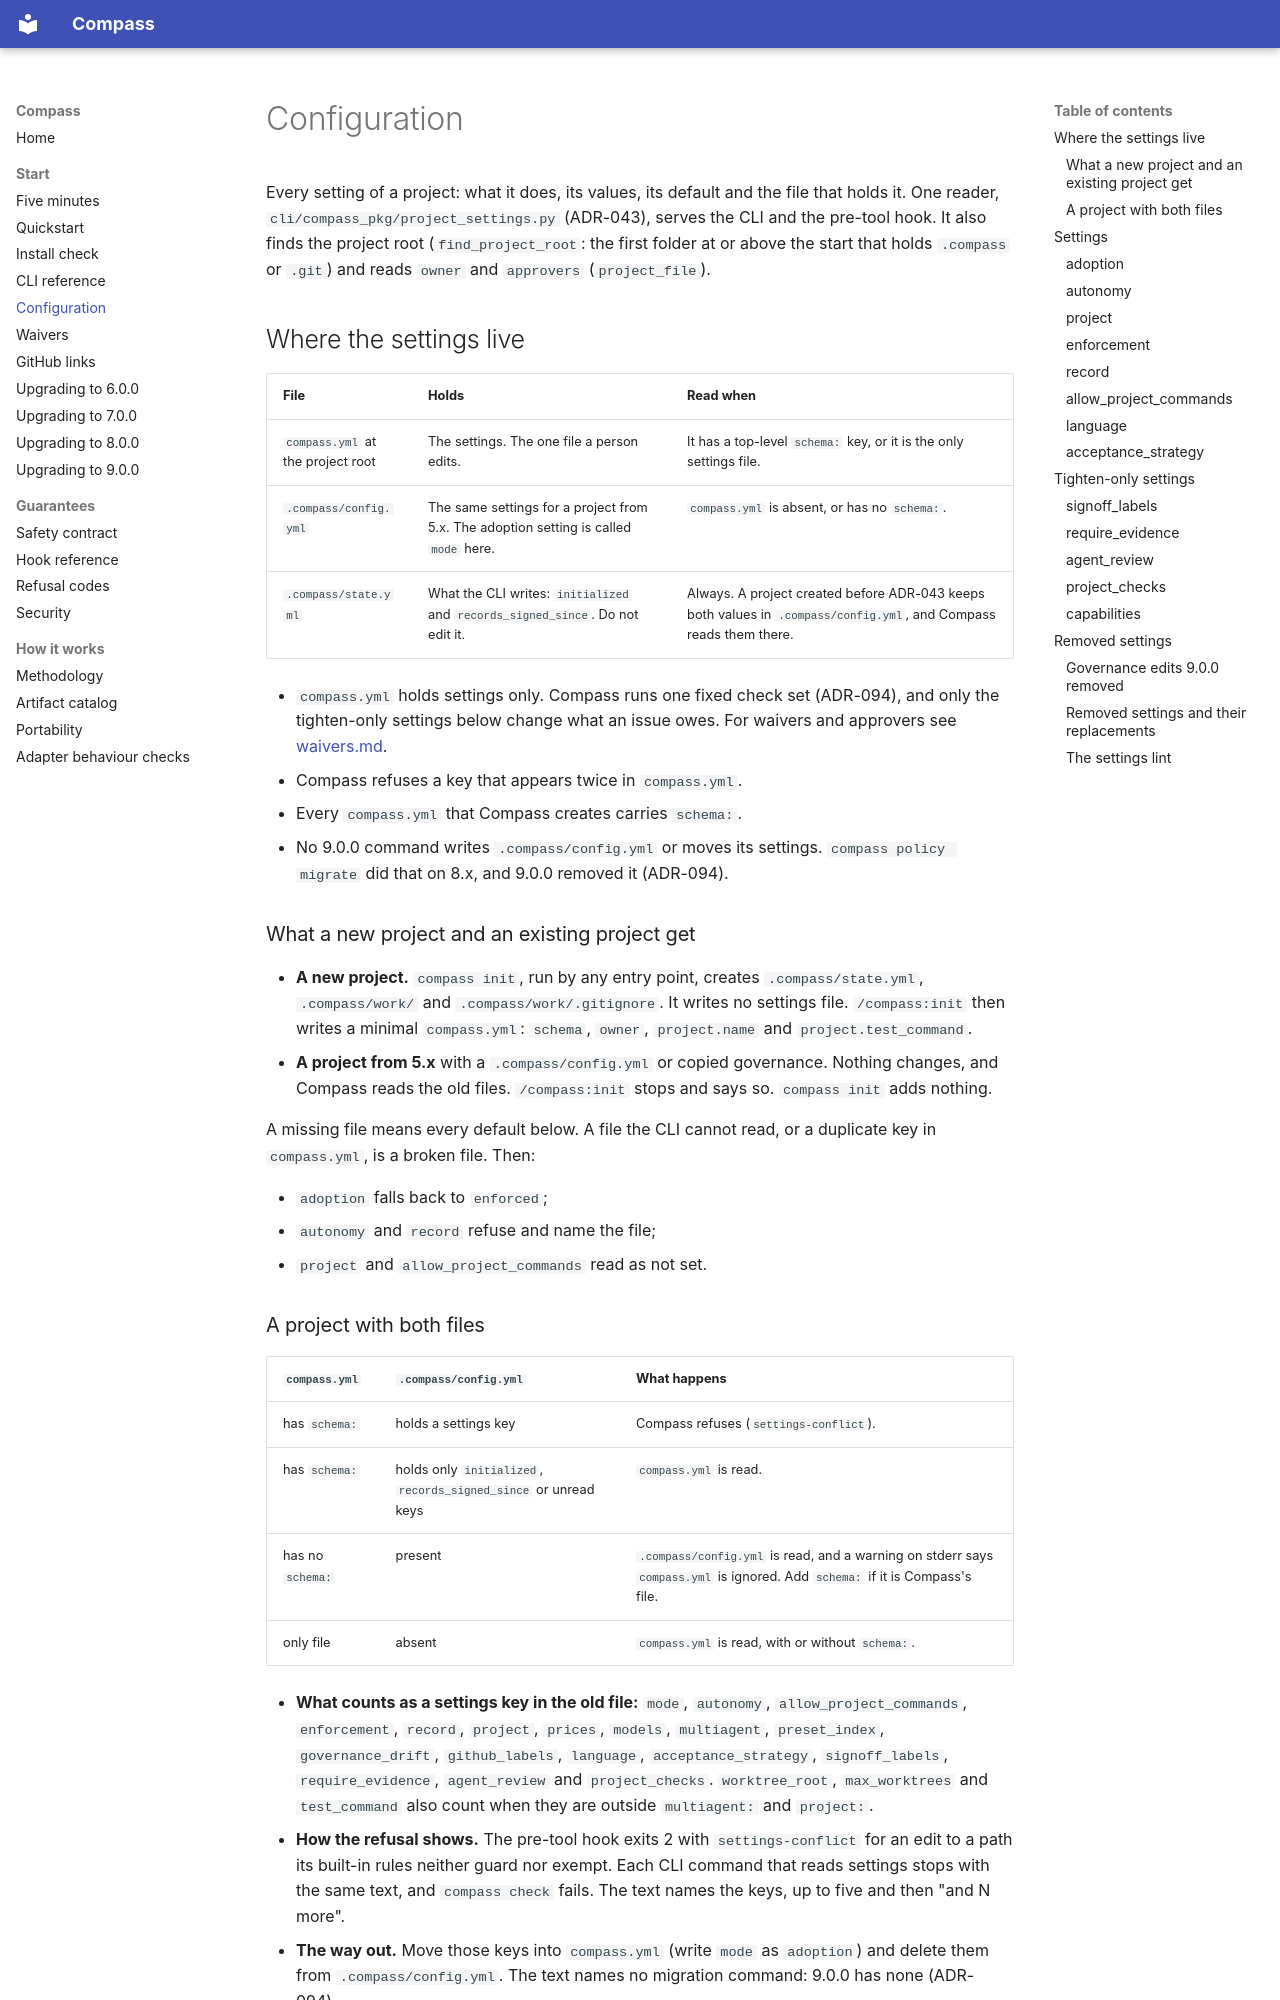

repository: ayeo-io/compass · page: configuration/index.html · generator: mkdocs

# Configuration

Every setting of a project: what it does, its values, its default and the
file that holds it. One reader, `cli/compass_pkg/project_settings.py`
(ADR-043), serves the CLI and the pre-tool hook. It also finds the project
root (`find_project_root`: the first folder at or above the start that holds
`.compass` or `.git`) and reads `owner` and `approvers` (`project_file`).

## Where the settings live

| File | Holds | Read when |
|---|---|---|
| `compass.yml` at the project root | The settings. The one file a person edits. | It has a top-level `schema:` key, or it is the only settings file. |
| `.compass/config.yml` | The same settings for a project from 5.x. The adoption setting is called `mode` here. | `compass.yml` is absent, or has no `schema:`. |
| `.compass/state.yml` | What the CLI writes: `initialized` and `records_signed_since`. Do not edit it. | Always. A project created before ADR-043 keeps both values in `.compass/config.yml`, and Compass reads them there. |

- `compass.yml` holds settings only. Compass runs one fixed check set
  (ADR-094), and only the tighten-only settings below change what an issue
  owes. For waivers and approvers see [waivers.md](waivers.md).
- Compass refuses a key that appears twice in `compass.yml`.
- Every `compass.yml` that Compass creates carries `schema:`.
- No 9.0.0 command writes `.compass/config.yml` or moves its settings.
  `compass policy migrate` did that on 8.x, and 9.0.0 removed it (ADR-094).

### What a new project and an existing project get

- **A new project.** `compass init`, run by any entry point, creates
  `.compass/state.yml`, `.compass/work/` and `.compass/work/.gitignore`. It
  writes no settings file. `/compass:init` then writes a minimal
  `compass.yml`: `schema`, `owner`, `project.name` and `project.test_command`.
- **A project from 5.x** with a `.compass/config.yml` or copied governance.
  Nothing changes, and Compass reads the old files. `/compass:init` stops
  and says so. `compass init` adds nothing.

A missing file means every default below. A file the CLI cannot read, or a
duplicate key in `compass.yml`, is a broken file. Then:

- `adoption` falls back to `enforced`;
- `autonomy` and `record` refuse and name the file;
- `project` and `allow_project_commands` read as not set.
